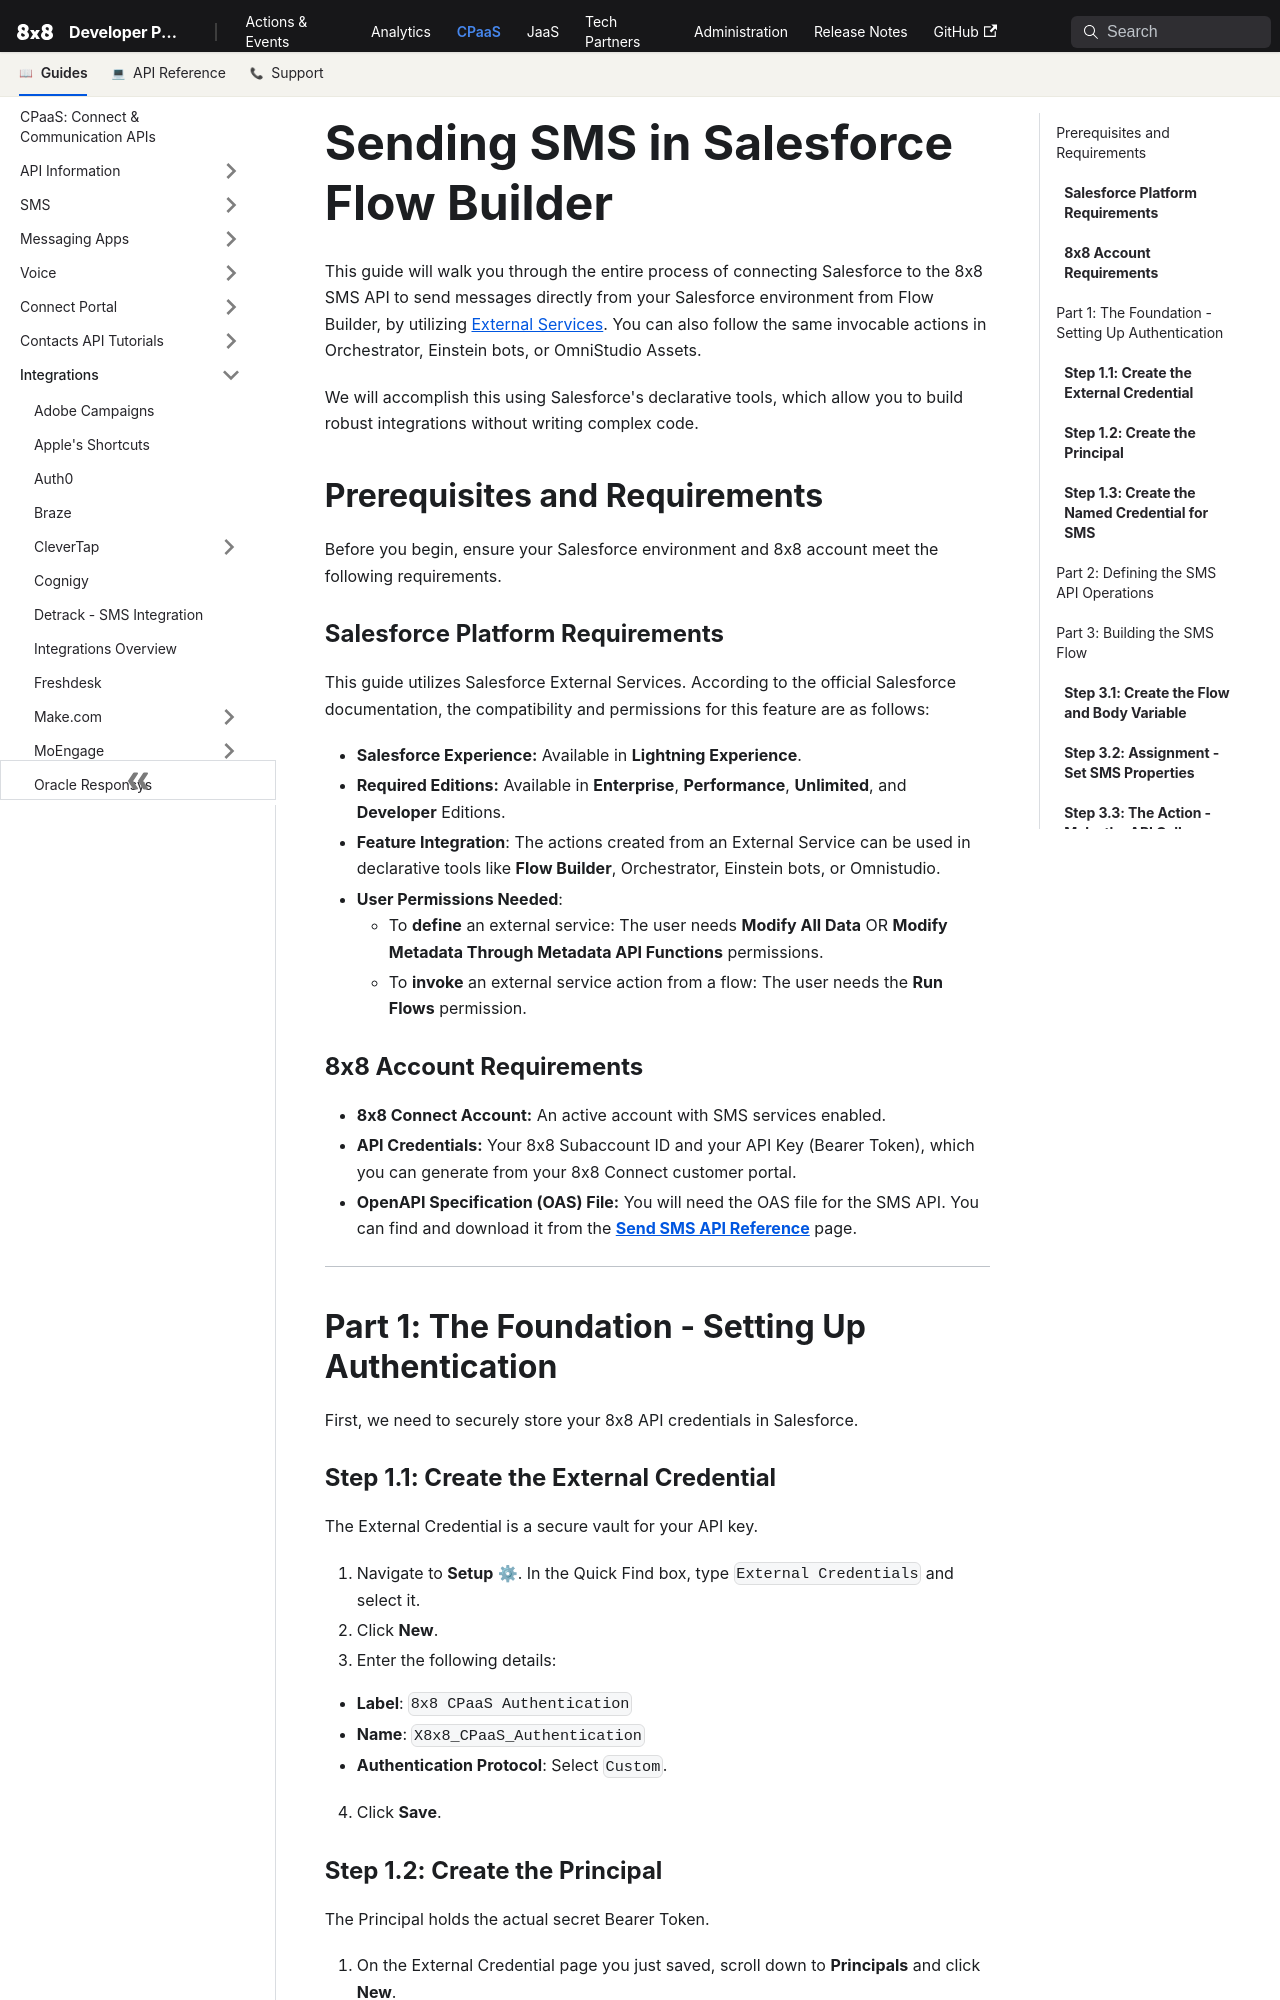

repository: 8x8Cloud/public-developer-docs · page: connect/docs/salesforce-flowbuilder-8x8-sms-integration/index.html · generator: docusaurus

# Sending SMS in Salesforce Flow Builder

This guide will walk you through the entire process of connecting Salesforce to the 8x8 SMS API to send messages directly from your Salesforce environment from Flow Builder, by utilizing [External Services](https://help.salesforce.com/s/articleView?id=platform.external_services.htm). You can also follow the same invocable actions in Orchestrator, Einstein bots, or OmniStudio Assets.  

We will accomplish this using Salesforce's declarative tools, which allow you to build robust integrations without writing complex code.

## Prerequisites and Requirements

Before you begin, ensure your Salesforce environment and 8x8 account meet the following requirements.

### **Salesforce Platform Requirements**

This guide utilizes Salesforce External Services. According to the official Salesforce documentation, the compatibility and permissions for this feature are as follows:

* **Salesforce Experience:** Available in **Lightning Experience**.
* **Required Editions:** Available in **Enterprise**, **Performance**, **Unlimited**, and **Developer** Editions.
* **Feature Integration**: The actions created from an External Service can be used in declarative tools like **Flow Builder**, Orchestrator, Einstein bots, or Omnistudio.
* **User Permissions Needed**:
  * To **define** an external service: The user needs **Modify All Data** OR **Modify Metadata Through Metadata API Functions** permissions.
  * To **invoke** an external service action from a flow: The user needs the **Run Flows** permission.

### **8x8 Account Requirements**

* **8x8 Connect Account:** An active account with SMS services enabled.
* **API Credentials:** Your 8x8 Subaccount ID and your API Key (Bearer Token), which you can generate from your 8x8 Connect customer portal.
* **OpenAPI Specification (OAS) File:** You will need the OAS file for the SMS API. You can find and download it from the **[Send SMS API Reference](https://8x8-enterprise-group.readme.io/connect/docs/getting-started-with-sms-api)** page.

---

## Part 1: The Foundation - Setting Up Authentication

First, we need to securely store your 8x8 API credentials in Salesforce.
